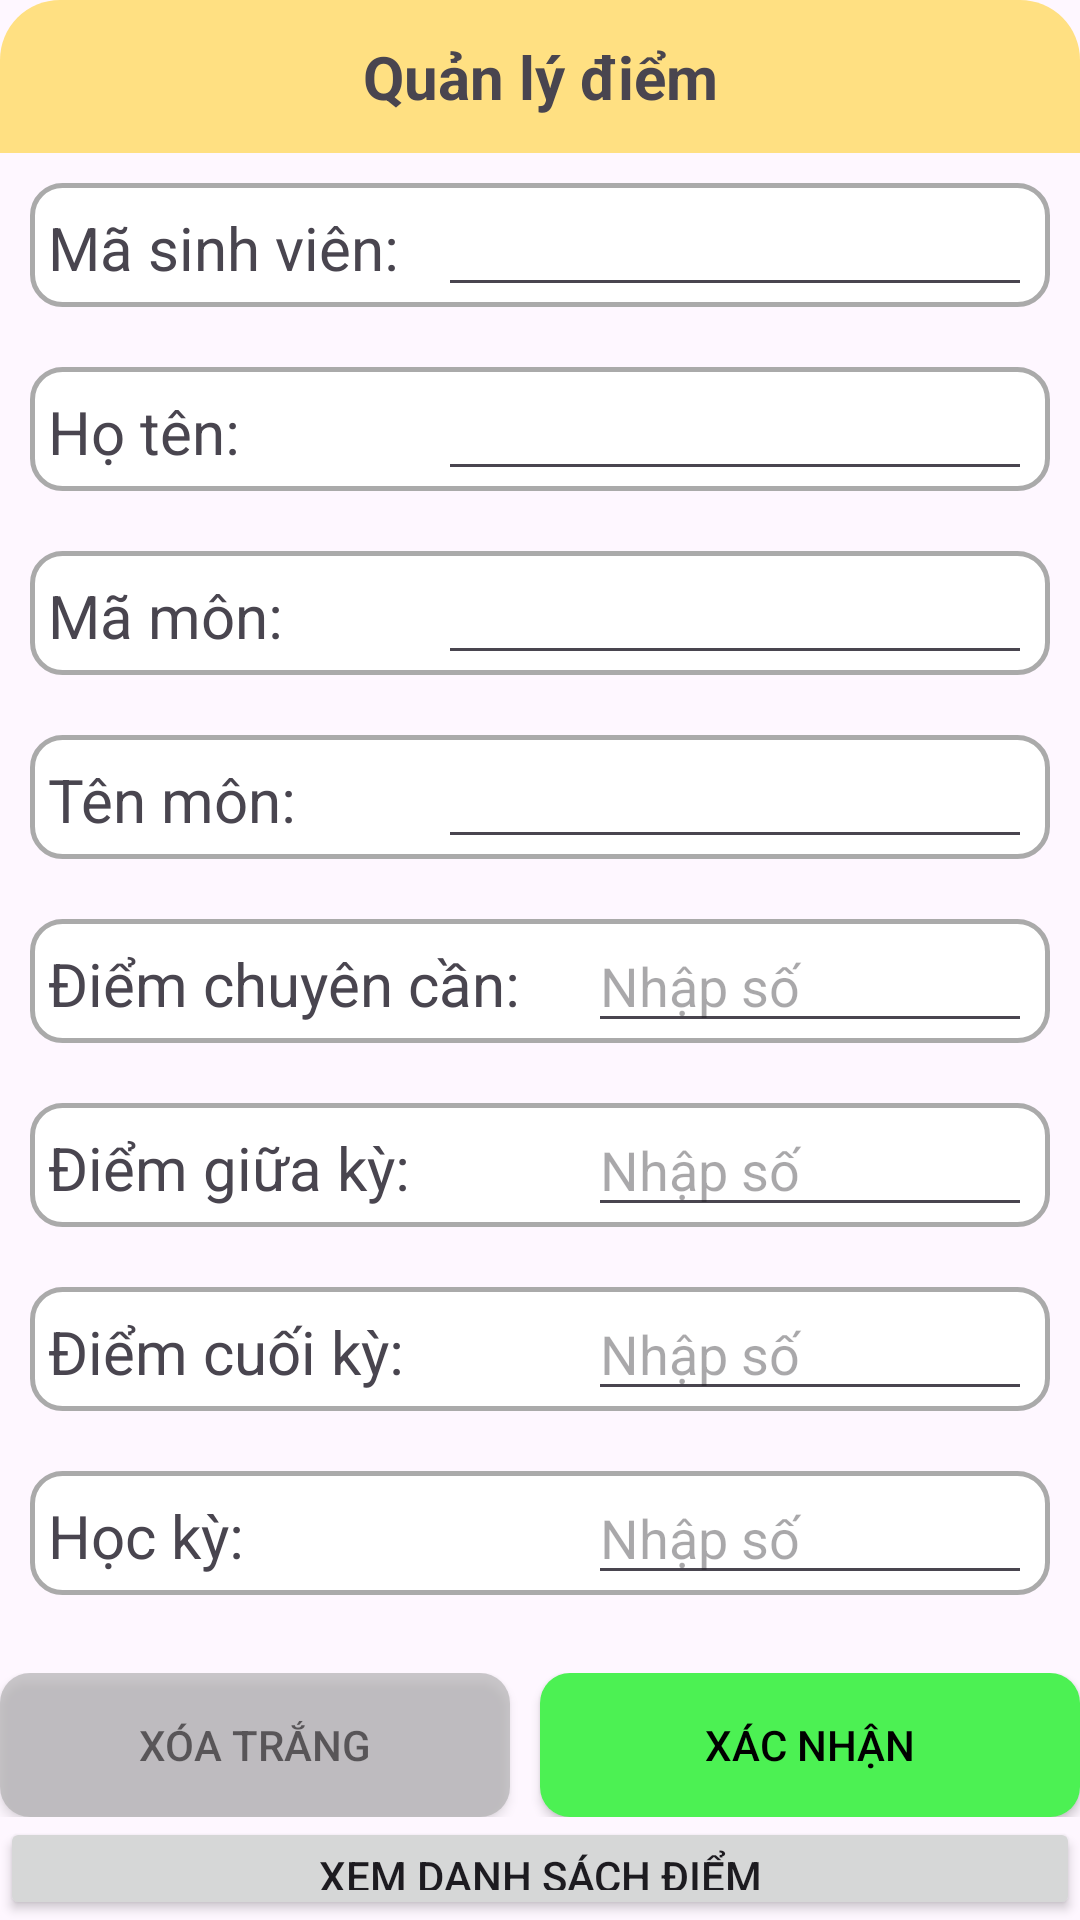

Write the Android layout XML for this screen, with the resource values it uses.
<!-- AndroidManifest.xml: application theme Theme.Project_Solo_72DCHT21 -->
<!-- res/layout/fragment_diem.xml -->
<?xml version="1.0" encoding="utf-8"?>
<LinearLayout xmlns:android="http://schemas.android.com/apk/res/android"
    xmlns:app="http://schemas.android.com/apk/res-auto"
    android:layout_width="match_parent"
    android:layout_height="wrap_content"
    android:background="@drawable/backgroundwhite_radius16"
    android:orientation="vertical">

    <TextView
        android:layout_width="match_parent"
        android:layout_height="wrap_content"
        android:background="@drawable/bg_radius_top_lr"
        android:gravity="center"
        android:padding="12dp"
        android:text="Quản lý điểm"
        android:textSize="20dp"
        android:textStyle="bold" />
    <LinearLayout
        android:layout_width="match_parent"
        android:layout_height="wrap_content"
        android:orientation="horizontal"
        android:background="@drawable/radius_14_border_gray"
        android:layout_margin="10dp"
        android:paddingLeft="6dp"
        android:paddingRight="6dp"
        >
        <TextView
            android:layout_width="130dp"
            android:layout_height="wrap_content"
            android:text="Mã sinh viên:"
            android:textSize="20dp"/>
        <EditText
            android:id="@+id/txt_MaSV"
            android:layout_width="fill_parent"
            android:layout_height="wrap_content"/>

    </LinearLayout>
    <LinearLayout
        android:layout_width="match_parent"
        android:layout_height="wrap_content"
        android:orientation="horizontal"
        android:background="@drawable/radius_14_border_gray"
        android:layout_margin="10dp"
        android:paddingLeft="6dp"
        android:paddingRight="6dp"
        >
        <TextView
            android:layout_width="130dp"
            android:layout_height="wrap_content"
            android:text="Họ tên:"
            android:textSize="20dp"/>
        <EditText
            android:id="@+id/txt_HoTen"
            android:layout_width="fill_parent"
            android:layout_height="wrap_content"/>

    </LinearLayout>
    <LinearLayout
        android:layout_width="match_parent"
        android:layout_height="wrap_content"
        android:orientation="horizontal"
        android:background="@drawable/radius_14_border_gray"
        android:layout_margin="10dp"
        android:paddingLeft="6dp"
        android:paddingRight="6dp">
        <TextView
            android:layout_width="130dp"
            android:layout_height="wrap_content"
            android:text="Mã môn:"
            android:textSize="20dp"/>
        <EditText
            android:id="@+id/mamon_diem"
            android:layout_width="fill_parent"
            android:layout_height="wrap_content"/>

    </LinearLayout>
    <LinearLayout
        android:layout_width="match_parent"
        android:layout_height="wrap_content"
        android:orientation="horizontal"
        android:background="@drawable/radius_14_border_gray"
        android:layout_margin="10dp"
        android:paddingLeft="6dp"
        android:paddingRight="6dp">
        <TextView
            android:layout_width="130dp"
            android:layout_height="wrap_content"
            android:text="Tên môn:"
            android:textSize="20dp"/>
        <EditText
            android:id="@+id/tenmon_diem"
            android:layout_width="fill_parent"
            android:layout_height="wrap_content"/>

    </LinearLayout>
    <LinearLayout
        android:layout_width="match_parent"
        android:layout_height="wrap_content"
        android:orientation="horizontal"
        android:background="@drawable/radius_14_border_gray"
        android:layout_margin="10dp"
        android:paddingLeft="6dp"
        android:paddingRight="6dp">
        <TextView
            android:layout_width="180dp"
            android:layout_height="wrap_content"
            android:text="Điểm chuyên cần:"
            android:textSize="20dp"/>
        <EditText
            android:id="@+id/diemcc"
            android:layout_width="fill_parent"
            android:layout_height="wrap_content"
            android:inputType="number"
            android:hint="Nhập số"/>

    </LinearLayout>
    <LinearLayout
        android:layout_width="match_parent"
        android:layout_height="wrap_content"
        android:orientation="horizontal"
        android:background="@drawable/radius_14_border_gray"
        android:layout_margin="10dp"
        android:paddingLeft="6dp"
        android:paddingRight="6dp">
        <TextView
            android:layout_width="180dp"
            android:layout_height="wrap_content"
            android:text="Điểm giữa kỳ:"
            android:textSize="20dp"/>
        <EditText
            android:id="@+id/diemgk"
            android:layout_width="fill_parent"
            android:layout_height="wrap_content"
            android:inputType="number"
            android:hint="Nhập số"/>

    </LinearLayout>
    <LinearLayout
        android:layout_width="match_parent"
        android:layout_height="wrap_content"
        android:orientation="horizontal"
        android:background="@drawable/radius_14_border_gray"
        android:layout_margin="10dp"
        android:paddingLeft="6dp"
        android:paddingRight="6dp">
        <TextView
            android:layout_width="180dp"
            android:layout_height="wrap_content"
            android:text="Điểm cuối kỳ:"
            android:textSize="20dp"/>
        <EditText
            android:id="@+id/diemck"
            android:layout_width="fill_parent"
            android:layout_height="wrap_content"
            android:inputType="number"
            android:hint="Nhập số"/>

    </LinearLayout>

    <LinearLayout
        android:layout_width="match_parent"
        android:layout_height="wrap_content"
        android:orientation="horizontal"
        android:background="@drawable/radius_14_border_gray"
        android:layout_margin="10dp"
        android:paddingLeft="6dp"
        android:paddingRight="6dp">
        <TextView
            android:layout_width="180dp"
            android:layout_height="wrap_content"
            android:text="Học kỳ:"
            android:textSize="20dp"/>
        <EditText
            android:id="@+id/hocky_diem"
            android:layout_width="fill_parent"
            android:layout_height="wrap_content"
            android:inputType="number"
            android:hint="Nhập số"/>
    </LinearLayout>
    <LinearLayout
        android:layout_width="match_parent"
        android:layout_height="wrap_content"
        android:layout_marginTop="16dp"
        android:orientation="horizontal">
        <Button
            android:id="@+id/Clear_diem"
            android:layout_width="0dp"
            android:layout_height="wrap_content"
            android:layout_marginEnd="10dp"
            android:layout_weight="3"
            android:alpha="0.6"
            android:background="@drawable/bg_yellow_radius_10"
            android:text="XÓA TRẮNG"
            android:textColor="@color/black"
            android:textSize="14dp"
            app:backgroundTint="@color/gray" />

        <Button
            android:id="@+id/btnXacNhan_diem"
            android:layout_width="10dp"
            android:layout_height="wrap_content"
            android:layout_weight="3"
            android:background="@drawable/bg_yellow_radius_10"
            android:text="XÁC NHẬN"
            android:textColor="@color/black"
            android:textSize="14dp"
            app:backgroundTint="@color/green" />

    </LinearLayout>

    <Button
        android:id="@+id/changeintosubdiem"
        android:layout_width="match_parent"
        android:layout_height="wrap_content"
        android:text="Xem danh sách điểm" />
    <EditText
        android:layout_width="match_parent"
        android:layout_height="match_parent"
        android:id="@+id/id_diem"/>
</LinearLayout>
<!-- resources referenced by this layout -->
<resources>
  <color name="black">#FF000000</color>
  <color name="gray">#AAAAAA</color>
  <color name="green">#4CF153</color>
  <!-- drawable bg_radius_top_lr (drawable) -->
  <?xml version="1.0" encoding="utf-8"?>
  <shape xmlns:android="http://schemas.android.com/apk/res/android">
  
      <solid android:color="@color/yellow"/>
      <corners
          android:topLeftRadius="20dp"
          android:topRightRadius="20dp"/>
  </shape>
  <!-- drawable bg_yellow_radius_10 (drawable) -->
  <?xml version="1.0" encoding="utf-8"?>
  <shape xmlns:android="http://schemas.android.com/apk/res/android">
  <solid android:color="@color/yellow"/>
  <corners android:radius="10dp"/>
  </shape>
  <!-- drawable radius_14_border_gray (drawable) -->
  <?xml version="1.0" encoding="utf-8"?>
  <shape xmlns:android="http://schemas.android.com/apk/res/android">
  
      <solid android:color="@color/white"/>
      <corners android:radius="10dp"/>
      <stroke
          android:width="1.5dp"
          android:color="@color/gray"/>
  </shape>
  <style name="Theme.Project_Solo_72DCHT21" parent="Base.Theme.Project_Solo_72DCHT21" />
  <color name="yellow">#FFE082</color>
  <color name="white">#FFFFFFFF</color>
  <style name="Base.Theme.Project_Solo_72DCHT21" parent="Theme.Material3.DayNight.NoActionBar">
          
          
      </style>
</resources>
